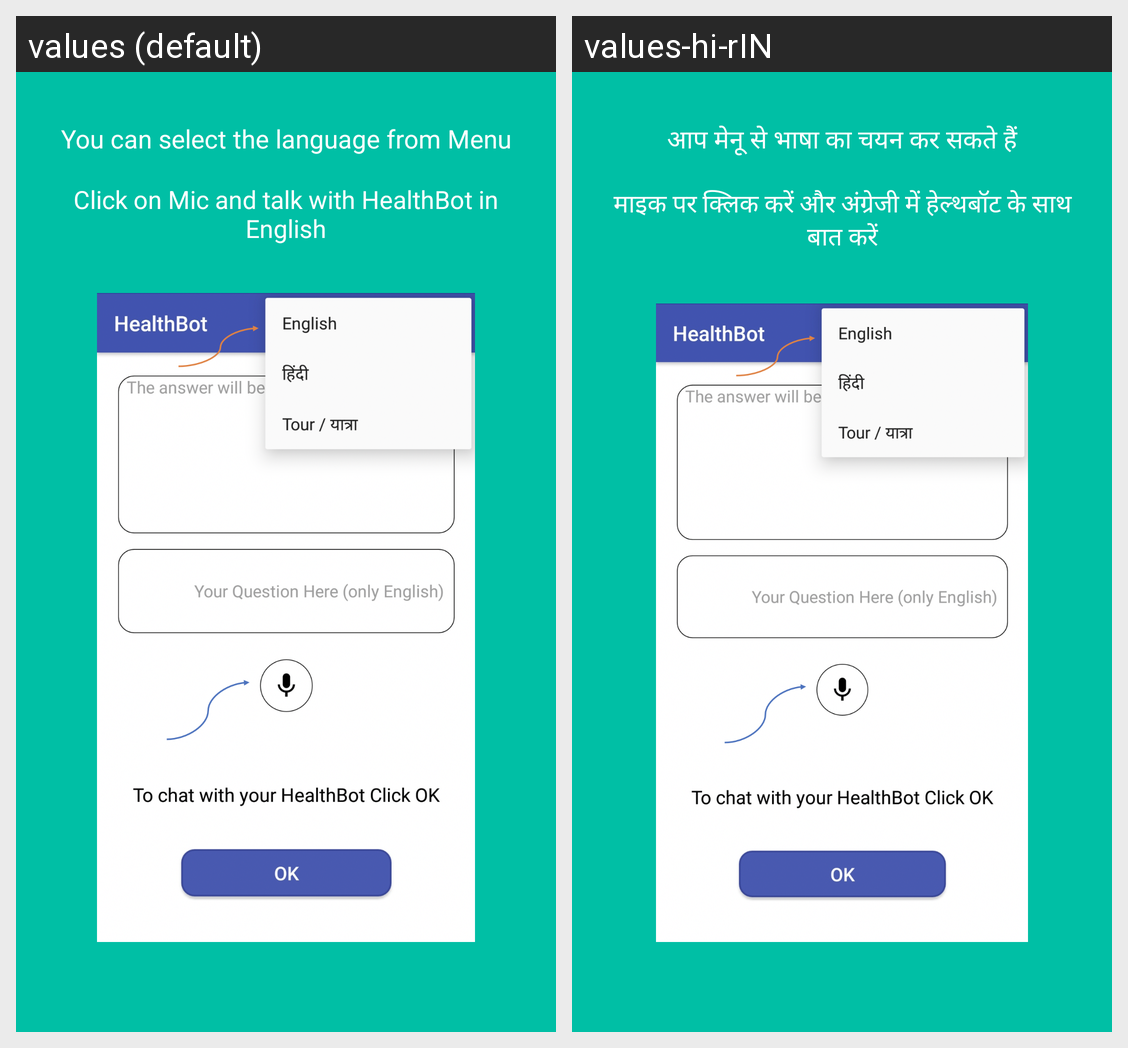

Here is an Android app screen in its default locale and in the app's own translations. Write out the translated-string differences for the strings that appear on this screen.
Android screen res/layout/welcome_slide2.xml rendered under 2 locales, left to right: values (default), values-hi-rIN. Device: Nexus 5 (rendered at 1080×1920; each locale shown at half size, 540×960, under a caption strip naming it); theme AppTheme.
Strings drawn on this screen, with the default value and each locale's value (text and hints the layout hard-codes, and strings that could not be matched under every locale, appear in the picture but are not listed):

Slide2
  values: You can select the language from Menu
  values-hi-rIN: आप मेनू से भाषा का चयन कर सकते हैं

Slide2_extra
  values: Click on Mic and talk with HealthBot in English
  values-hi-rIN: माइक पर क्लिक करें और अंग्रेजी में हेल्थबॉट के साथ बात करें
